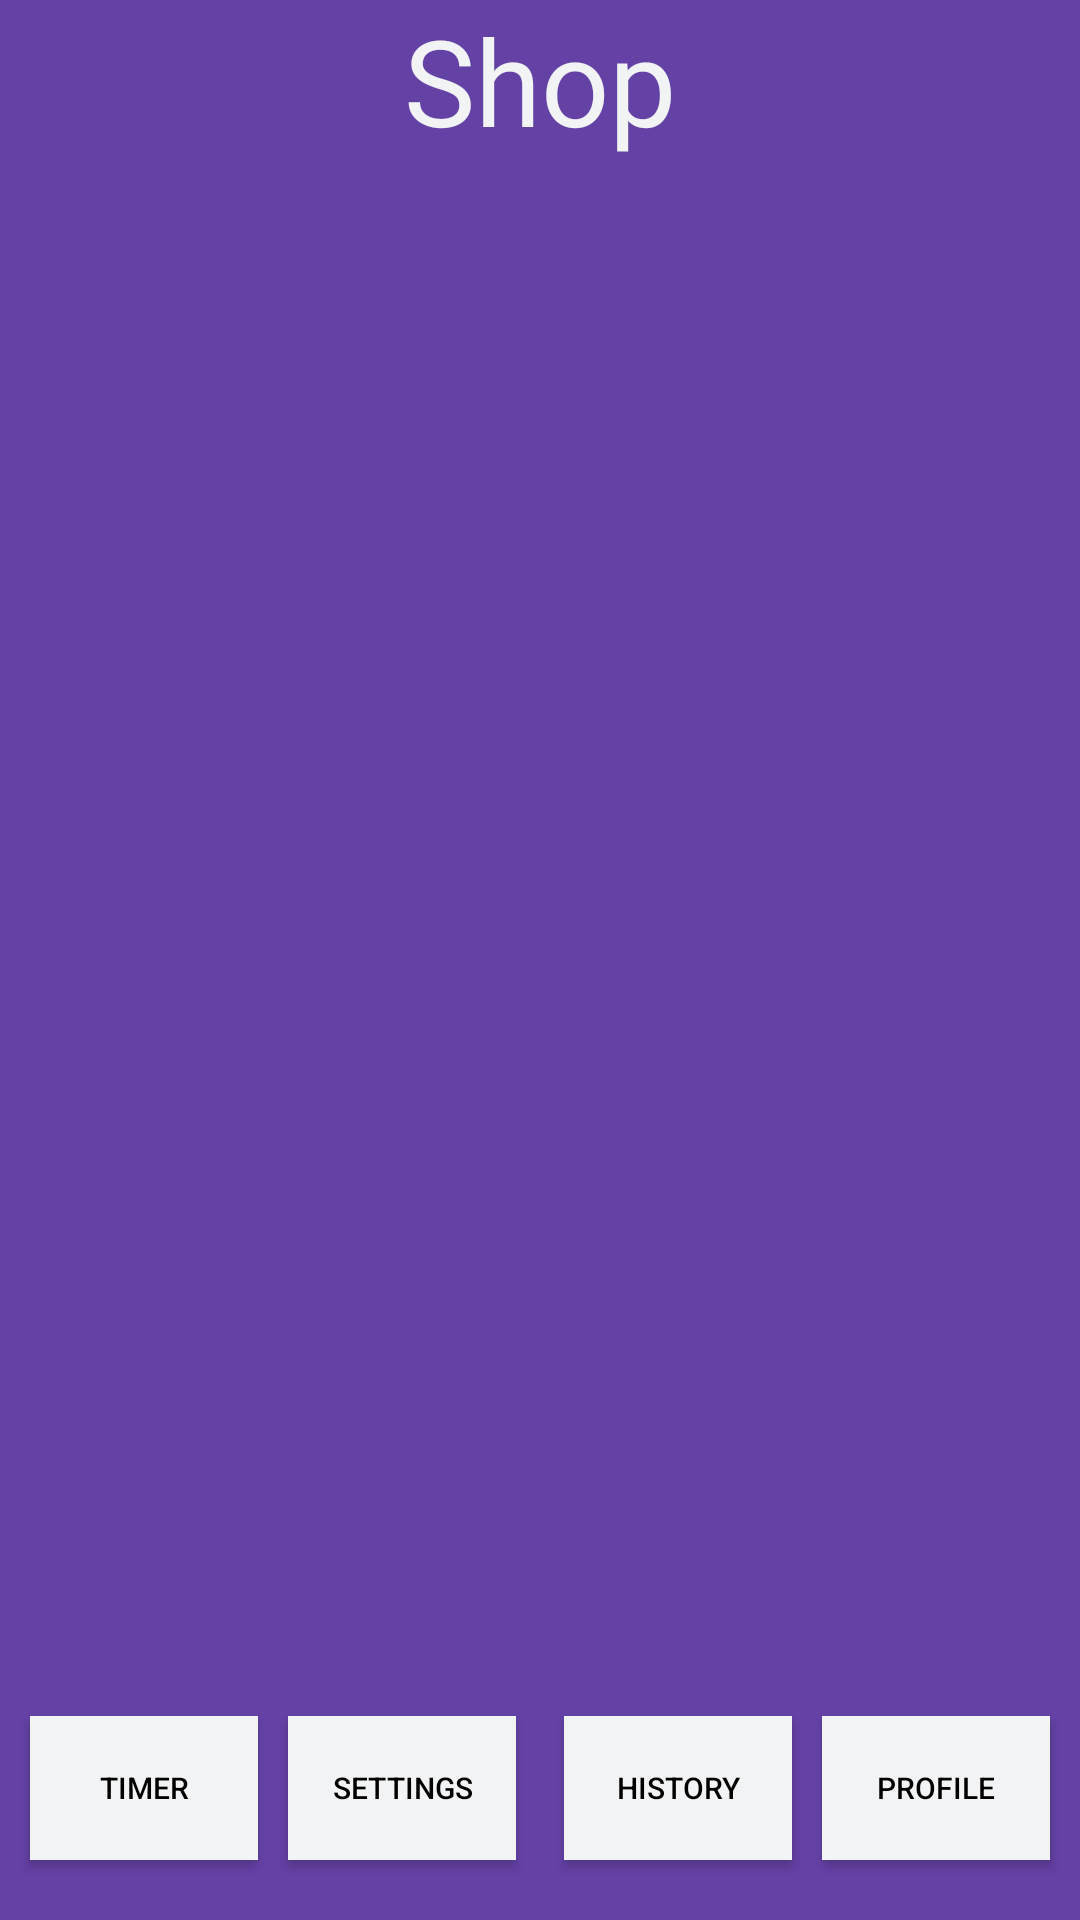

Write the Android layout XML for this screen, with the resource values it uses.
<!-- AndroidManifest.xml: application theme ActivityTheme.Primary.Base.Purple -->
<!-- res/layout/activity_shop.xml -->
<?xml version="1.0" encoding="utf-8"?>
<RelativeLayout xmlns:android="http://schemas.android.com/apk/res/android"
    xmlns:app="http://schemas.android.com/apk/res-auto"
    xmlns:tools="http://schemas.android.com/tools"
    android:layout_width="match_parent"
    android:layout_height="match_parent"
    tools:context="com.example.android.pynpoint.ShopActivity"
    android:id="@+id/shopActivity">

    <TextView
        android:id="@+id/shop_title"
        android:layout_width="wrap_content"
        android:layout_height="wrap_content"
        android:layout_centerHorizontal="true"
        android:text="@string/shop_title"
        android:textColor="?attr/secondaryTextColor"
        android:textSize="40sp"/>

    <ListView
        android:id="@+id/shop_list_view"
        android:layout_width="match_parent"
        android:layout_height="match_parent"
        android:layout_below="@id/shop_title"
        android:layout_above="@+id/to_timer_button_shop">
    </ListView>

    <Button
        android:id="@+id/to_timer_button_shop"
        android:layout_width="76dp"
        android:layout_height="wrap_content"
        android:text="@string/to_timer_button_label"
        android:textSize="@dimen/tiny_text_size"
        android:layout_alignParentBottom="true"
        android:layout_marginStart="10dp"
        android:layout_marginBottom="20dp"/>

    <Button
        android:id="@+id/to_settings_button_shop"
        android:text="@string/to_settings_button_label"
        android:textSize="@dimen/tiny_text_size"
        android:layout_alignTop="@+id/to_timer_button_shop"
        android:layout_toEndOf="@+id/to_timer_button_shop"
        android:layout_width="76dp"
        android:layout_height="wrap_content"
        android:layout_marginStart="10dp"/>

    <Button
        android:id="@+id/to_history_button_shop"
        android:text="@string/to_history_button_label"
        android:textSize="@dimen/tiny_text_size"
        android:layout_alignTop="@+id/to_timer_button_shop"
        android:layout_width="76dp"
        android:layout_height="wrap_content"
        android:layout_toStartOf="@id/to_profile_button_shop"
        android:layout_marginEnd="10dp"/>

    <Button
        android:id="@+id/to_profile_button_shop"
        android:text="@string/to_profile_button_label"
        android:textSize="@dimen/tiny_text_size"
        android:layout_alignTop="@+id/to_timer_button_shop"
        android:layout_width="76dp"
        android:layout_height="wrap_content"
        android:layout_alignParentEnd="true"
        android:layout_marginEnd="10dp"/>
</RelativeLayout>
<!-- resources referenced by this layout -->
<resources>
  <dimen name="tiny_text_size">10sp</dimen>
  <string name="shop_title">Shop</string>
  <string name="to_history_button_label">History</string>
  <string name="to_profile_button_label">Profile</string>
  <string name="to_settings_button_label">Settings</string>
  <string name="to_timer_button_label">Timer</string>
  <style name="ActivityTheme.Primary.Base.Purple" parent="Theme.AppCompat.NoActionBar">
          <item name="primaryTextColor">@color/black</item>
          <item name="secondaryTextColor">@color/antiFlashWhite</item>
          <item name="android:windowBackground">@color/twitchPurple</item>
          <item name="android:buttonStyle">@style/defaultButton</item>
          <item name="android:spinnerItemStyle">@style/SpinnerItem</item>
          <item name="windowActionBar">false</item>
          <item name="windowNoTitle">true</item>
          <item name="android:windowFullscreen">true</item>
      </style>
  <color name="black">#000000</color>
  <color name="antiFlashWhite">#F2F3F4</color>
  <color name="twitchPurple">#6441A5</color>
  <style name="defaultButton" parent="Widget.AppCompat.Button">
          <item name="android:textColor">@color/black</item>
          <item name="android:background">@color/antiFlashWhite</item>
          <item name="android:layout_width">29dp</item>
          <item name="android:layout_height">wrap_content</item>
      </style>
  <style name="SpinnerItem" parent="android:Widget.TextView.SpinnerItem">
          <item name="android:textAppearance">@style/TextAppearanceSpinnerItem</item>
      </style>
  <style name="TextAppearanceSpinnerItem" parent="android:TextAppearance.Widget.TextView.SpinnerItem">
          <item name="android:textColor">@color/black</item>
      </style>
</resources>
